Run: headless pygame with SDL's dummy video driver; simulated clock (each Clock.tick advances the game by its frame time, no real sleeping); random seed 0; keys injected as events and as key.get_pressed() state; mouse plan: one left click at the window centre at the start of phase 2, then a move to the lower-right quarter at the start of phase 3.
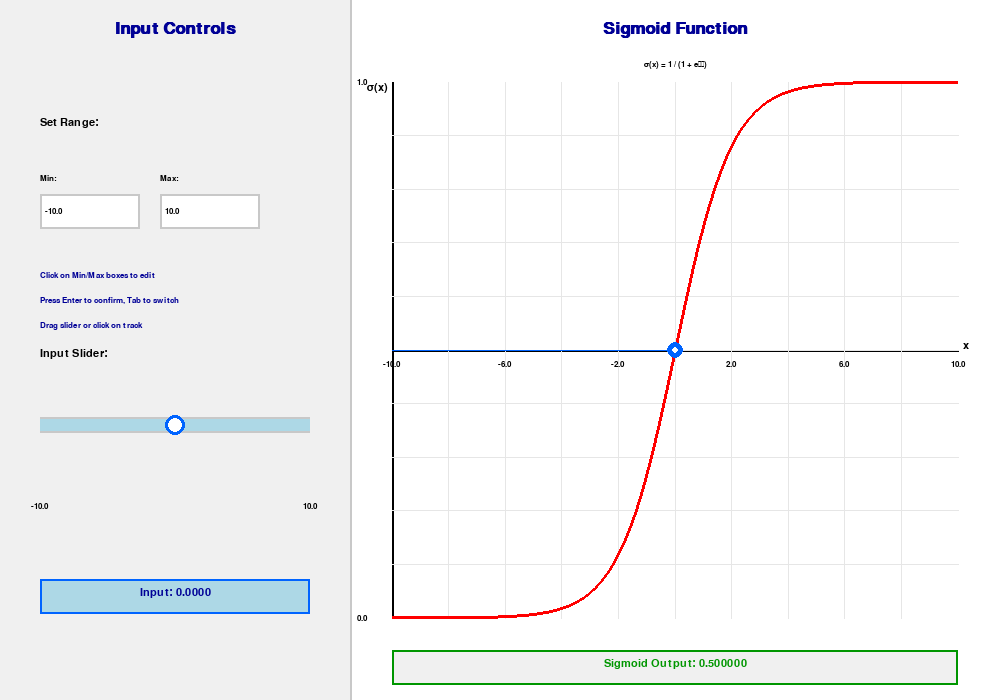
Frame 1 of 4 · flips 1–60 · no input
Frame 2 of 4 · flips 61–180 · clicked the window centre · tapped SPACE, RETURN · held RIGHT (→), D · screen unchanged from frame 1, image omitted
Frame 3 of 4 · flips 181–300 · moved the mouse to the lower-right quarter · held DOWN (↓), S · screen unchanged from frame 2, image omitted
Frame 4 of 4 · flips 301–420 · held LEFT (←), A, UP (↑), W · screen unchanged from frame 3, image omitted

The pygame program that drew these frames:

import pygame
import sys
import math

# Initialize pygame
pygame.init()

# Constants
INITIAL_WIDTH, INITIAL_HEIGHT = 1000, 700
SLIDER_SECTION_WIDTH = 350
GRAPH_MARGIN = 60
FPS = 60

# Colors
WHITE = (255, 255, 255)
BLACK = (0, 0, 0)
GRAY = (200, 200, 200)
LIGHT_GRAY = (240, 240, 240)
BLUE = (0, 100, 255)
RED = (255, 0, 0)
GREEN = (0, 150, 0)
DARK_BLUE = (0, 0, 150)
LIGHT_BLUE = (173, 216, 230)

# Sigmoid function
def sigmoid(x):
    return 1 / (1 + math.exp(-x))

# Create resizable window
screen = pygame.display.set_mode((INITIAL_WIDTH, INITIAL_HEIGHT), pygame.RESIZABLE)
pygame.display.set_caption("Sigmoid Activation Function Visualizer")
clock = pygame.time.Clock()

# Range input properties
range_min = -10.0
range_max = 10.0
min_input_active = False
max_input_active = False
min_input_text = str(range_min)
max_input_text = str(range_max)
input_box_height = 35
input_box_width = 100

# Slider properties
slider_value = 0.0
slider_knob_radius = 10
dragging = False

# Fonts
font = None
title_font = None
small_font = None

def initialize_fonts():
    global font, title_font, small_font
    # Scale fonts based on window height
    base_size = max(16, INITIAL_HEIGHT // 40)
    font = pygame.font.SysFont('Arial', base_size)
    title_font = pygame.font.SysFont('Arial', base_size + 8, bold=True)
    small_font = pygame.font.SysFont('Arial', base_size - 4)

initialize_fonts()

def draw_input_box(x, y, width, height, text, active):
    color = BLUE if active else GRAY
    # Draw box
    pygame.draw.rect(screen, color, (x, y, width, height), 2)
    pygame.draw.rect(screen, WHITE, (x + 2, y + 2, width - 4, height - 4))
    
    # Draw text (truncate if too long)
    display_text = text
    text_surface = small_font.render(display_text, True, BLACK)
    max_text_width = width - 20
    if text_surface.get_width() > max_text_width:
        # Find how many characters fit
        for i in range(len(text), 0, -1):
            test_surface = small_font.render(text[:i], True, BLACK)
            if test_surface.get_width() <= max_text_width:
                display_text = text[:i]
                break
    
    text_surface = small_font.render(display_text, True, BLACK)
    screen.blit(text_surface, (x + 5, y + (height - text_surface.get_height()) // 2))
    
    return pygame.Rect(x, y, width, height)

def parse_float_input(text, default):
    try:
        return float(text)
    except ValueError:
        return default

def update_range_from_input():
    global range_min, range_max, slider_value, max_input_text
    
    # Parse current input texts
    new_min = parse_float_input(min_input_text, range_min)
    new_max = parse_float_input(max_input_text, range_max)
    
    # Ensure valid range
    if new_min >= new_max:
        new_max = new_min + 1.0
        max_input_text = f"{new_max:.2f}"
    
    range_min = new_min
    range_max = new_max
    
    # Ensure slider value stays within new range
    slider_value = max(range_min, min(range_max, slider_value))

# Main loop
running = True
while running:
    current_width, current_height = screen.get_size()
    
    # Recalculate dimensions based on current window size
    slider_section_width = max(300, current_width * 0.35)
    graph_section_width = current_width - slider_section_width
    graph_margin = max(40, current_height * 0.06)
    
    # Update fonts if window size changed significantly
    if current_height != INITIAL_HEIGHT:
        base_size = max(14, current_height // 45)
        font = pygame.font.SysFont('Arial', base_size)
        title_font = pygame.font.SysFont('Arial', base_size + 6, bold=True)
        small_font = pygame.font.SysFont('Arial', base_size - 2)
    
    # === LEFT SIDE LAYOUT ===
    left_section_top_margin = 40
    left_section_bottom_margin = 40
    
    # Calculate vertical spacing for left panel
    available_height = current_height - left_section_top_margin - left_section_bottom_margin
    section_spacing = available_height // 8  # Divide into 8 equal sections
    
    # Position elements in left panel with proper spacing
    range_title_y = left_section_top_margin + section_spacing * 1
    input_boxes_y = left_section_top_margin + section_spacing * 2
    instructions_y = left_section_top_margin + section_spacing * 3
    slider_title_y = left_section_top_margin + section_spacing * 4
    slider_y = left_section_top_margin + section_spacing * 5
    slider_labels_y = left_section_top_margin + section_spacing * 6
    input_value_y = left_section_top_margin + section_spacing * 7
    
    slider_x = 40
    slider_length = slider_section_width - 80
    
    # Update slider knob position
    slider_knob_x = slider_x + (slider_value - range_min) / (range_max - range_min) * slider_length
    
    for event in pygame.event.get():
        if event.type == pygame.QUIT:
            running = False
        
        elif event.type == pygame.VIDEORESIZE:
            screen = pygame.display.set_mode((event.w, event.h), pygame.RESIZABLE)
        
        elif event.type == pygame.MOUSEBUTTONDOWN:
            mouse_x, mouse_y = pygame.mouse.get_pos()
            
            # Check range input boxes
            min_input_rect = pygame.Rect(slider_x, input_boxes_y, input_box_width, input_box_height)
            max_input_rect = pygame.Rect(slider_x + 120, input_boxes_y, input_box_width, input_box_height)
            
            min_input_active = min_input_rect.collidepoint(mouse_x, mouse_y)
            max_input_active = max_input_rect.collidepoint(mouse_x, mouse_y)
            
            # Check if mouse is on the slider knob
            if ((mouse_x - slider_knob_x) ** 2 + (mouse_y - slider_y) ** 2) <= slider_knob_radius ** 2:
                dragging = True
            else:
                # Check if clicking on slider track
                slider_rect = pygame.Rect(slider_x, slider_y - 8, slider_length, 16)
                if slider_rect.collidepoint(mouse_x, mouse_y):
                    slider_knob_x = max(slider_x, min(slider_x + slider_length, mouse_x))
                    slider_value = range_min + (slider_knob_x - slider_x) / slider_length * (range_max - range_min)
                    dragging = True
        
        elif event.type == pygame.MOUSEBUTTONUP:
            dragging = False
        
        elif event.type == pygame.MOUSEMOTION:
            if dragging:
                mouse_x, mouse_y = pygame.mouse.get_pos()
                # Update slider knob position
                slider_knob_x = max(slider_x, min(slider_x + slider_length, mouse_x))
                # Calculate slider value
                slider_value = range_min + (slider_knob_x - slider_x) / slider_length * (range_max - range_min)
        
        elif event.type == pygame.KEYDOWN:
            if min_input_active:
                if event.key == pygame.K_RETURN:
                    update_range_from_input()
                    min_input_active = False
                elif event.key == pygame.K_BACKSPACE:
                    min_input_text = min_input_text[:-1]
                    update_range_from_input()  # Auto-update while typing
                elif event.key == pygame.K_TAB:
                    min_input_active = False
                    max_input_active = True
                else:
                    # Allow numbers, decimal point, and minus sign
                    if event.unicode.isdigit() or event.unicode == '.' or (event.unicode == '-' and len(min_input_text) == 0):
                        min_input_text += event.unicode
                        update_range_from_input()  # Auto-update while typing
            
            elif max_input_active:
                if event.key == pygame.K_RETURN:
                    update_range_from_input()
                    max_input_active = False
                elif event.key == pygame.K_BACKSPACE:
                    max_input_text = max_input_text[:-1]
                    update_range_from_input()  # Auto-update while typing
                elif event.key == pygame.K_TAB:
                    max_input_active = False
                    min_input_active = True
                else:
                    # Allow numbers, decimal point, and minus sign
                    if event.unicode.isdigit() or event.unicode == '.' or (event.unicode == '-' and len(max_input_text) == 0):
                        max_input_text += event.unicode
                        update_range_from_input()  # Auto-update while typing
    
    # Clear the screen
    screen.fill(WHITE)
    
    # Draw section backgrounds
    pygame.draw.rect(screen, LIGHT_GRAY, (0, 0, slider_section_width, current_height))
    pygame.draw.rect(screen, WHITE, (slider_section_width, 0, graph_section_width, current_height))
    pygame.draw.line(screen, GRAY, (slider_section_width, 0), (slider_section_width, current_height), 2)
    
    # === LEFT SIDE: INPUT CONTROLS ===
    
    # Draw title for input section
    input_title = title_font.render("Input Controls", True, DARK_BLUE)
    screen.blit(input_title, (slider_section_width // 2 - input_title.get_width() // 2, 20))
    
    # Draw range input section
    range_title = font.render("Set Range:", True, BLACK)
    screen.blit(range_title, (slider_x, range_title_y))
    
    min_label = small_font.render("Min:", True, BLACK)
    max_label = small_font.render("Max:", True, BLACK)
    screen.blit(min_label, (slider_x, input_boxes_y - 20))
    screen.blit(max_label, (slider_x + 120, input_boxes_y - 20))
    
    # Draw input boxes with proper spacing
    min_input_rect = draw_input_box(slider_x, input_boxes_y, input_box_width, input_box_height, min_input_text, min_input_active)
    max_input_rect = draw_input_box(slider_x + 120, input_boxes_y, input_box_width, input_box_height, max_input_text, max_input_active)
    
    # Draw instructions with better spacing
    instructions = [
        "Click on Min/Max boxes to edit",
        "Press Enter to confirm, Tab to switch",
        "Drag slider or click on track"
    ]
    for i, instruction in enumerate(instructions):
        instr_text = small_font.render(instruction, True, DARK_BLUE)
        screen.blit(instr_text, (slider_x, instructions_y + i * 25))
    
    # Draw slider title
    slider_title = font.render("Input Slider:", True, BLACK)
    screen.blit(slider_title, (slider_x, slider_title_y))
    
    # Draw slider background
    pygame.draw.rect(screen, GRAY, (slider_x, slider_y - 8, slider_length, 16))
    pygame.draw.rect(screen, LIGHT_BLUE, (slider_x, slider_y - 6, slider_length, 12))
    
    # Draw slider knob
    pygame.draw.circle(screen, BLUE, (int(slider_knob_x), slider_y), slider_knob_radius)
    pygame.draw.circle(screen, WHITE, (int(slider_knob_x), slider_y), slider_knob_radius - 3)
    
    # Draw slider labels with proper positioning
    min_label = small_font.render(f"{range_min:.1f}", True, BLACK)
    max_label = small_font.render(f"{range_max:.1f}", True, BLACK)
    screen.blit(min_label, (slider_x - min_label.get_width() // 2, slider_labels_y))
    screen.blit(max_label, (slider_x + slider_length - max_label.get_width() // 2, slider_labels_y))
    
    # Draw current input value with better layout
    value_bg = pygame.Rect(slider_x, input_value_y, slider_length, 35)
    pygame.draw.rect(screen, LIGHT_BLUE, value_bg)
    pygame.draw.rect(screen, BLUE, value_bg, 2)
    
    value_text = font.render(f"Input: {slider_value:.4f}", True, DARK_BLUE)
    screen.blit(value_text, (slider_x + slider_length // 2 - value_text.get_width() // 2, input_value_y + 8))
    
    # === RIGHT SIDE: SIGMOID GRAPH ===
    
    graph_x = slider_section_width + graph_margin
    graph_width = int(graph_section_width - 2 * graph_margin)
    graph_height = current_height - 2 * graph_margin
    
    # Draw graph title with proper spacing
    graph_title = title_font.render("Sigmoid Function", True, DARK_BLUE)
    screen.blit(graph_title, (slider_section_width + graph_section_width // 2 - graph_title.get_width() // 2, 20))
    
    # Draw function formula with proper spacing below title
    formula_text = small_font.render("σ(x) = 1 / (1 + e⁻ˣ)", True, BLACK)
    screen.blit(formula_text, (graph_x + graph_width // 2 - formula_text.get_width() // 2, 60))
    
    # Draw axes with proper margins
    axis_y_center = graph_margin + 40 + (graph_height - 80) // 2
    pygame.draw.line(screen, BLACK, (graph_x, axis_y_center), (graph_x + graph_width, axis_y_center), 2)  # x-axis
    pygame.draw.line(screen, BLACK, (graph_x, graph_margin + 40), (graph_x, graph_margin + 40 + graph_height - 80), 2)  # y-axis
    
    # Draw axis labels
    x_label = font.render("x", True, BLACK)
    y_label = font.render("σ(x)", True, BLACK)
    screen.blit(x_label, (graph_x + graph_width + 5, axis_y_center - 10))
    screen.blit(y_label, (graph_x - 25, graph_margin + 40))
    
    # Draw grid lines
    for i in range(1, 10):
        # Vertical grid lines
        grid_x = graph_x + (i / 10) * graph_width
        pygame.draw.line(screen, (230, 230, 230), (grid_x, graph_margin + 40), (grid_x, graph_margin + 40 + graph_height - 80), 1)
        
        # Horizontal grid lines
        grid_y = graph_margin + 40 + (i / 10) * (graph_height - 80)
        pygame.draw.line(screen, (230, 230, 230), (graph_x, grid_y), (graph_x + graph_width, grid_y), 1)
    
    # Draw axis values with better spacing
    for i in range(0, 11, 2):
        # x-axis values
        x_val = range_min + (i / 10) * (range_max - range_min)
        x_text = small_font.render(f"{x_val:.1f}", True, BLACK)
        x_pos = graph_x + (i / 10) * graph_width - x_text.get_width() // 2
        screen.blit(x_text, (x_pos, axis_y_center + 10))
        
        # y-axis values (only show 0.0, 0.5, 1.0 for clarity)
        if i in [0, 5, 10]:
            y_val = i / 10.0
            y_text = small_font.render(f"{y_val:.1f}", True, BLACK)
            y_pos = graph_margin + 40 + graph_height - 80 - (i / 10) * (graph_height - 80) - y_text.get_height() // 2
            screen.blit(y_text, (graph_x - 35, y_pos))
    
    # Draw sigmoid curve
    points = []
    for i in range(graph_width):
        x = range_min + (i / graph_width) * (range_max - range_min)
        y = sigmoid(x)
        pixel_x = graph_x + i
        pixel_y = axis_y_center - (y - 0.5) * (graph_height - 80)
        points.append((pixel_x, pixel_y))
    
    if len(points) > 1:
        pygame.draw.lines(screen, RED, False, points, 3)
    
    # Draw current point on sigmoid curve
    current_y = sigmoid(slider_value)
    point_x = graph_x + (slider_value - range_min) / (range_max - range_min) * graph_width
    point_y = axis_y_center - (current_y - 0.5) * (graph_height - 80)
    
    # Draw connecting lines
    pygame.draw.line(screen, BLUE, (point_x, axis_y_center), (point_x, point_y), 1)
    pygame.draw.line(screen, BLUE, (graph_x, point_y), (point_x, point_y), 1)
    
    # Draw the point
    pygame.draw.circle(screen, BLUE, (int(point_x), int(point_y)), 8)
    pygame.draw.circle(screen, WHITE, (int(point_x), int(point_y)), 3)
    
    # Draw output value display with proper spacing at bottom
    output_bg = pygame.Rect(graph_x, current_height - 50, graph_width, 35)
    pygame.draw.rect(screen, LIGHT_GRAY, output_bg)
    pygame.draw.rect(screen, GREEN, output_bg, 2)
    
    output_text = font.render(f"Sigmoid Output: {current_y:.6f}", True, GREEN)
    screen.blit(output_text, (graph_x + graph_width // 2 - output_text.get_width() // 2, current_height - 42))
    
    # Update the display
    pygame.display.flip()
    clock.tick(FPS)

pygame.quit()
sys.exit()
